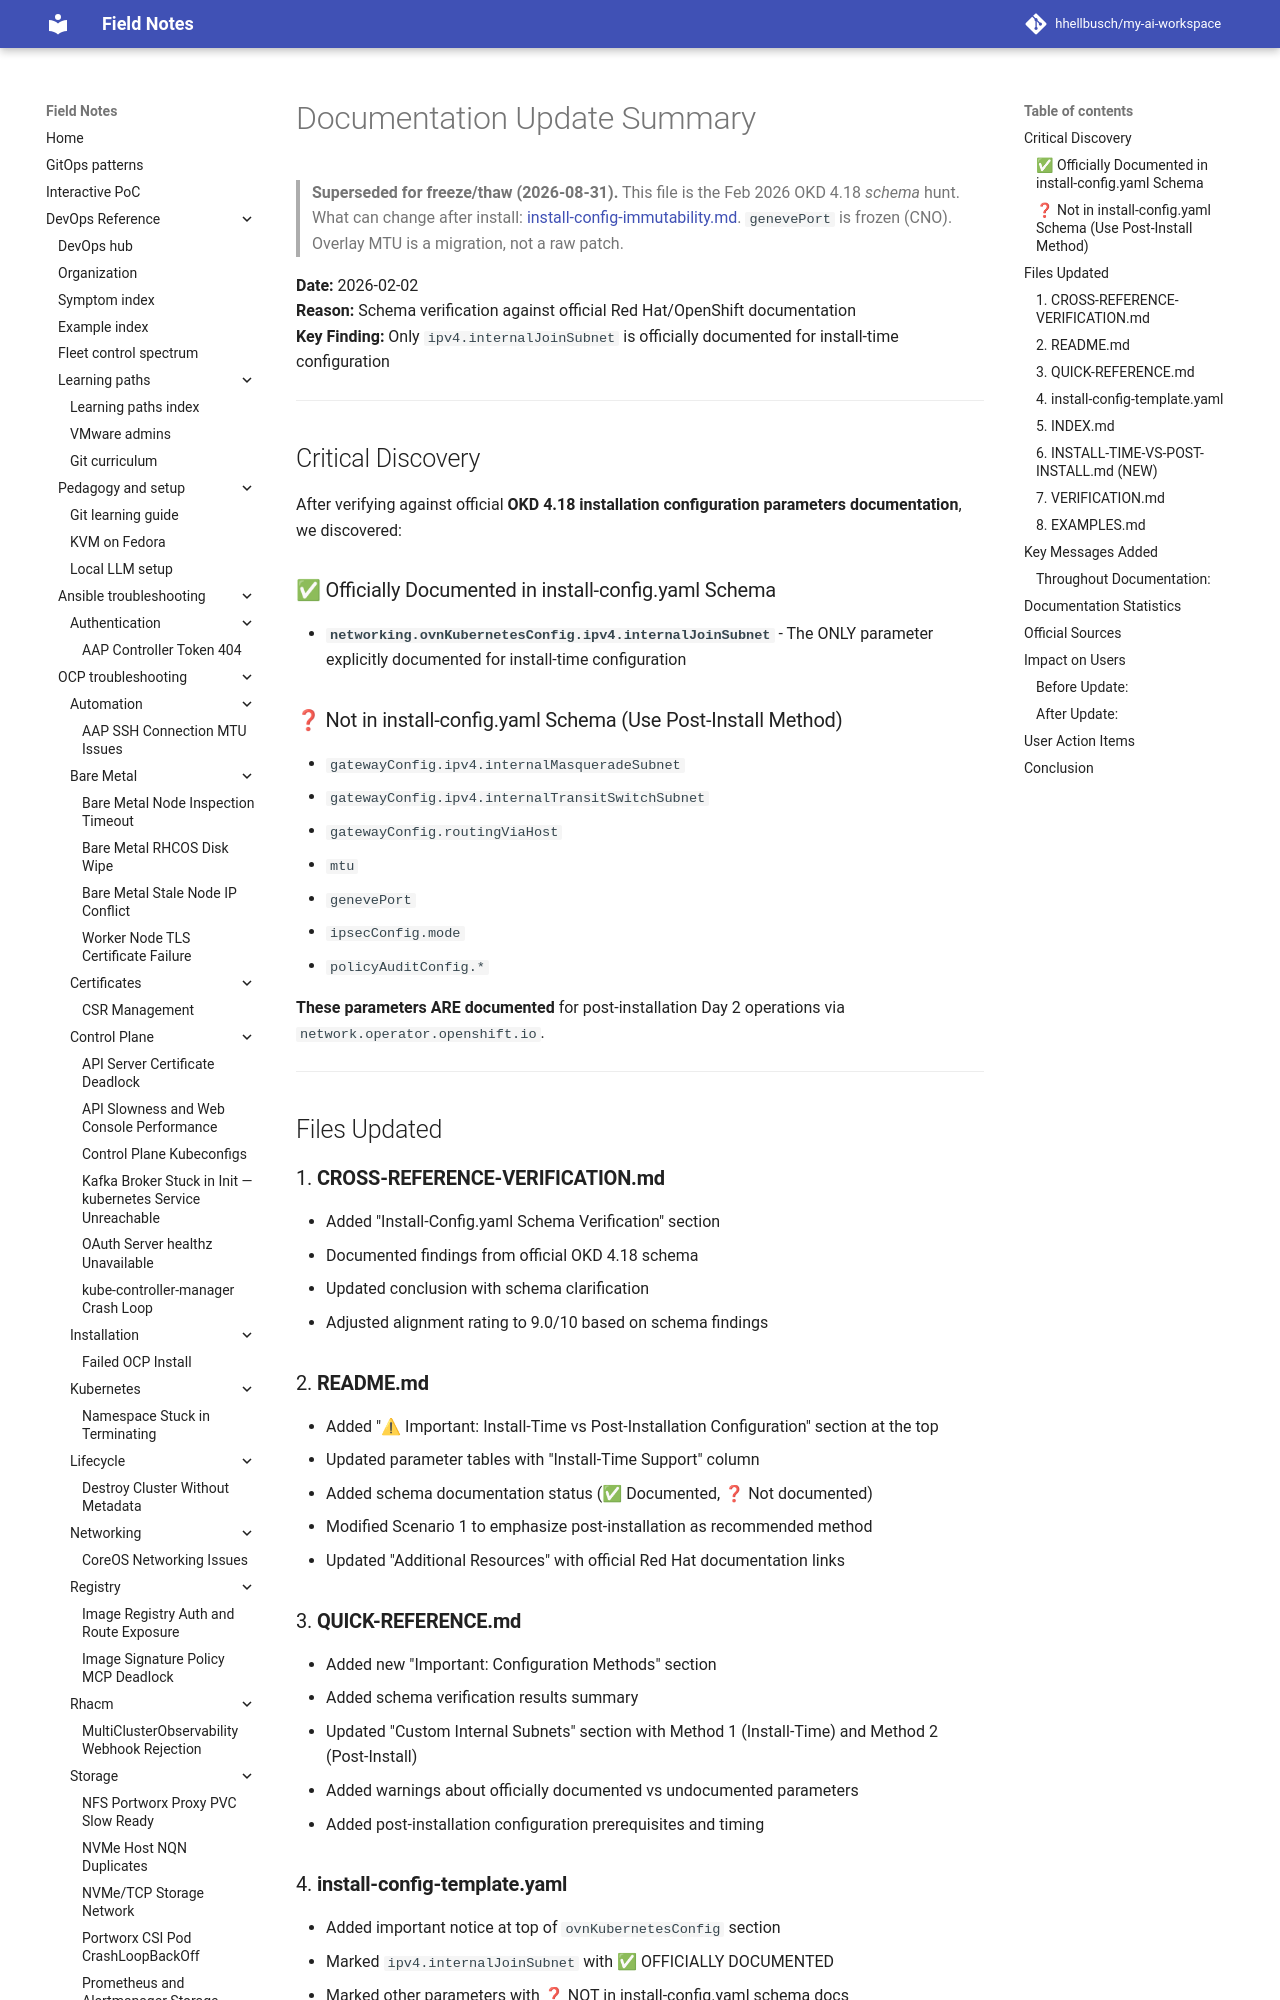

repository: hhellbusch/my-ai-workspace · page: devops/ocp/examples/networking/ovn-kubernetes-install-config/UPDATE-SUMMARY/index.html · generator: mkdocs

---
review:
  status: unreviewed
  notes: "Review block backfilled 2026-07-22. Content predates explicit review metadata."
---

# Documentation Update Summary

> **Superseded for freeze/thaw (2026-08-31).** This file is the Feb 2026 OKD 4.18 *schema* hunt.
> What can change after install: [install-config-immutability.md](../../../notes/install-config-immutability.md).
> `genevePort` is frozen (CNO). Overlay MTU is a migration, not a raw patch.

**Date:** 2026-02-02  
**Reason:** Schema verification against official Red Hat/OpenShift documentation  
**Key Finding:** Only `ipv4.internalJoinSubnet` is officially documented for install-time configuration

---

## Critical Discovery

After verifying against official **OKD 4.18 installation configuration parameters documentation**, we discovered:

### ✅ Officially Documented in install-config.yaml Schema
- **`networking.ovnKubernetesConfig.ipv4.internalJoinSubnet`** - The ONLY parameter explicitly documented for install-time configuration

### ❓ Not in install-config.yaml Schema (Use Post-Install Method)
- `gatewayConfig.ipv4.internalMasqueradeSubnet`
- `gatewayConfig.ipv4.internalTransitSwitchSubnet`
- `gatewayConfig.routingViaHost`
- `mtu`
- `genevePort`
- `ipsecConfig.mode`
- `policyAuditConfig.*`

**These parameters ARE documented** for post-installation Day 2 operations via `network.operator.openshift.io`.

---

## Files Updated

### 1. **CROSS-REFERENCE-VERIFICATION.md**
- Added "Install-Config.yaml Schema Verification" section
- Documented findings from official OKD 4.18 schema
- Updated conclusion with schema clarification
- Adjusted alignment rating to 9.0/10 based on schema findings

### 2. **README.md**
- Added "⚠ Important: Install-Time vs Post-Installation Configuration" section at the top
- Updated parameter tables with "Install-Time Support" column
- Added schema documentation status (✅ Documented, ❓ Not documented)
- Modified Scenario 1 to emphasize post-installation as recommended method
- Updated "Additional Resources" with official Red Hat documentation links

### 3. **QUICK-REFERENCE.md**
- Added new "Important: Configuration Methods" section
- Added schema verification results summary
- Updated "Custom Internal Subnets" section with Method 1 (Install-Time) and Method 2 (Post-Install)
- Added warnings about officially documented vs undocumented parameters
- Added post-installation configuration prerequisites and timing
